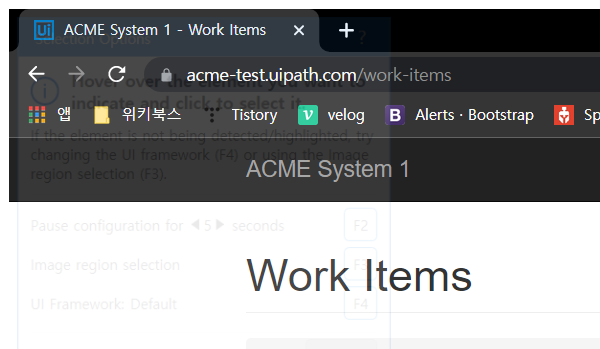
Workflow: WorkItem_Filter

Step 1: Attach Browser 'chrome.exe ACME' in window 'ACME System 1 - Work Items' (chrome.exe)

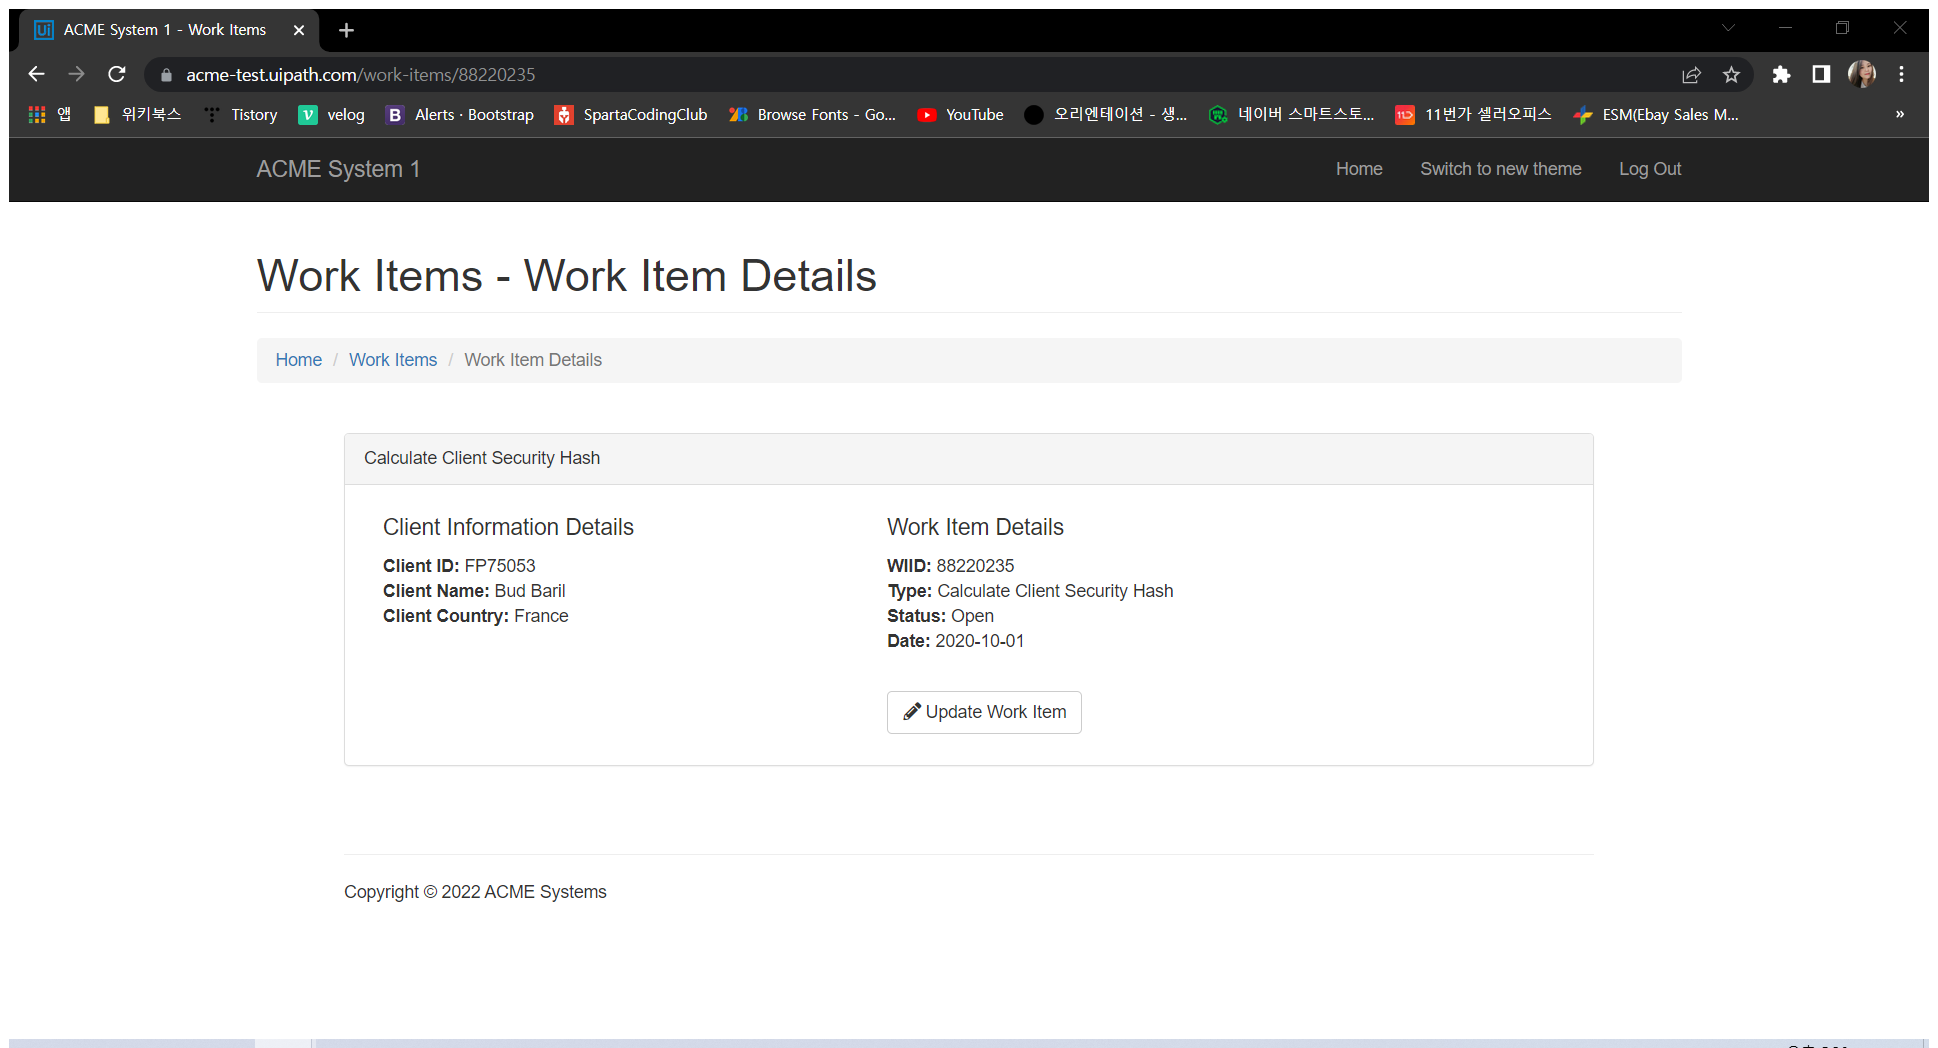
Step 2: Attach Browser 'ACMESyste Page' in window 'ACME System 1 - Work Items' (chrome.exe)

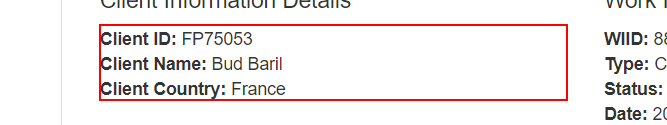
Step 3: get-text from the paragraph